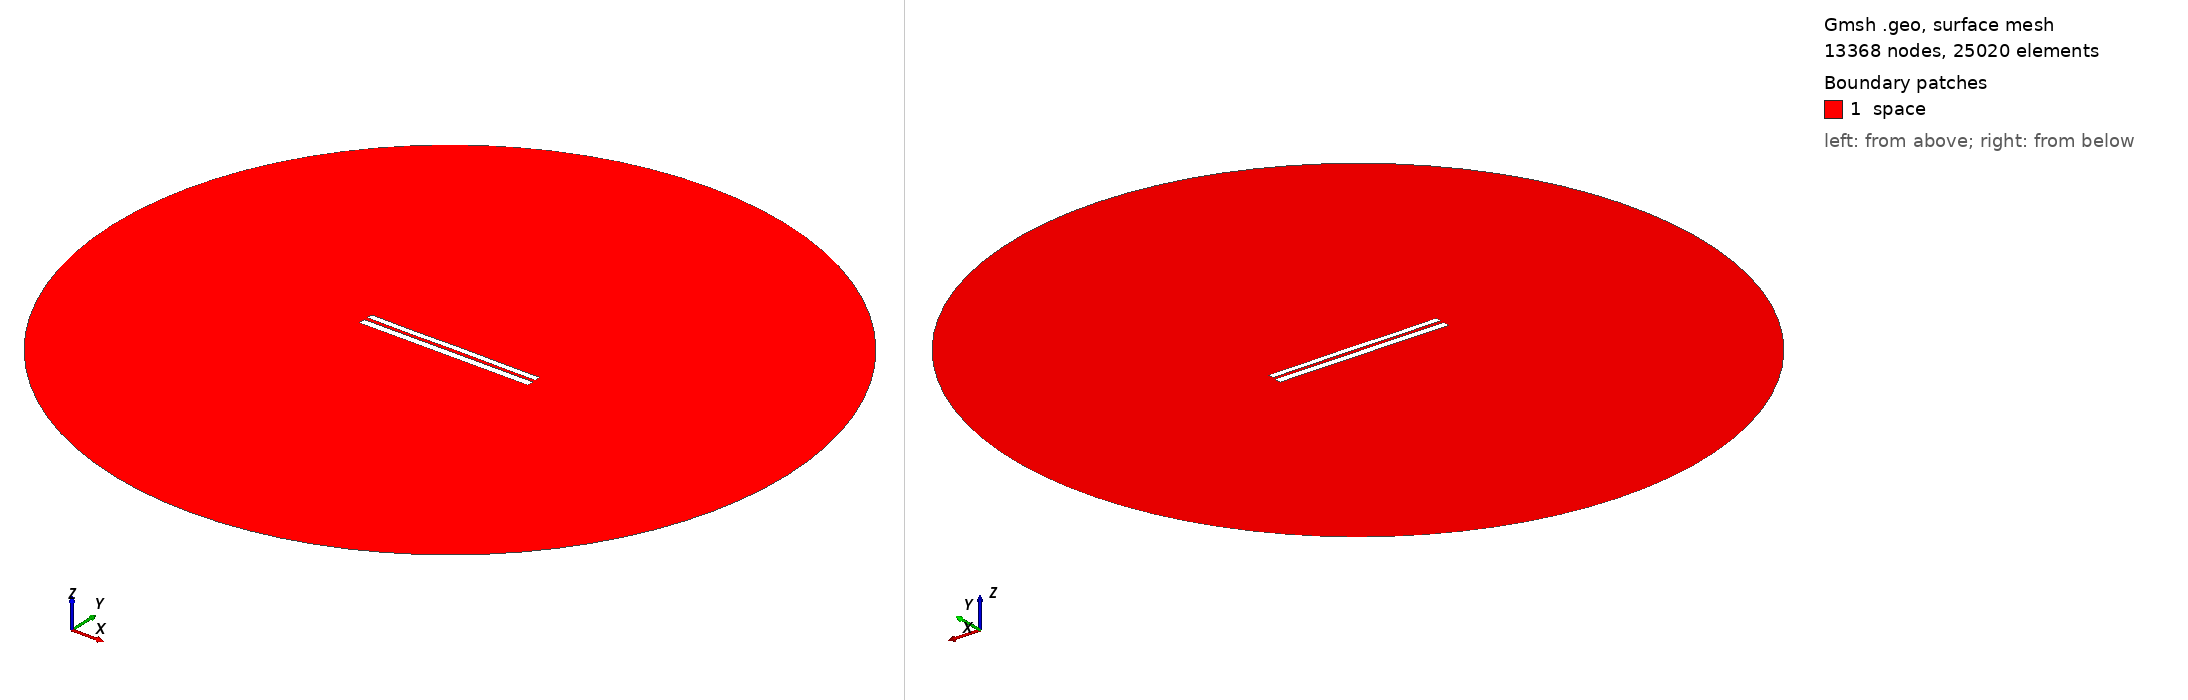

Gmsh geometry script, surface-meshed: 13368 nodes, 25020 surface elements. Boundary patches (legend numbers): 1 space. Left view from above one corner, right view from below the opposite corner. Legend entries are the model's physical surfaces. The drawing asked Gmsh for element sizes between 1% and 20% of the model's largest extent; the script's own settings can give other sizes.

=== 7557.geo (drawn) ===
//---------------------------------------
// Geometry kernel
//---------------------------------------

SetFactory("OpenCASCADE");



//---------------------------------------
// Parameters of the geometry
//---------------------------------------

// Overetch of the upper plate
overetch = 0.25;

// Distance between the plates
distance = 2.0;

// Discretization over the x axis (for the deformation)
nx = 50; 

// Length of the plate
L = 100 - overetch; 

// Number of modes
n = 4; 

// 1st mode coefficient
coeff(1) = -0.15;
beta(1) = 0.596864 * 3.1415926535 / L;

// 2nd mode coefficient
coeff(2) = 0.0;
beta(2) = 1.49418 * 3.1415926535 / L;

// 3rd mode coefficient
coeff(3) = -0.075;
beta(3) = 2.50025 * 3.1415926535 / L;

// 4th mode coefficient
coeff(4) = -0.075;
beta(4) = 3.49999 * 3.1415926535 / L;



//---------------------------------------
// Upper plate (deformed rectangle)
//---------------------------------------

// Coordiantes of the upper plate
xmin = -50;
xmax = 50 - overetch;

// Height of the upper plate
yheight = 4 - 2 * overetch;

// Indexes of the points
UpperID[] = {};
LowerID[] = {};
LeftID[] = {};
RightID[] = {};

// Point index
p = 1;

// Horizontal edges
For i In {1:nx}
    x = xmin + (i-1)*(xmax - xmin)/(nx-1);

    y_bottom = distance / 2 + overetch;
    For j In {1:n}
        C = (Cosh(beta(j)*L) + Cos(beta(j)*L)) / (Sinh(beta(j)*L) + Sin(beta(j)*L));
        y_bottom  = y_bottom + coeff(j) * (Cosh(beta(j)*(x+50)) - Cos(beta(j)*(x+50)) - C * (Sinh(beta(j)*(x+50)) - Sin(beta(j)*(x+50))));
    EndFor

    y_top = y_bottom + yheight;

    Point(p) = {x, y_top, 0, 1.0};
    UpperID[i] = p;
    p = p + 1;

    Point(p) = {x, y_bottom, 0, 1.0};
    LowerID[i] = p;
    p = p + 1;
EndFor

// Create point lists
UpperPts[] = {}; LowerPts[] = {};
For i In {1:nx}
  UpperPts[] += {UpperID[i]};
  LowerPts[] += {LowerID[i]};
EndFor

// Build splines
Spline(1) = {UpperPts[]};
Spline(2) = {LowerPts[]};
Line(3) = {LowerPts[nx-1], UpperPts[nx-1]};
Line(4) = {LowerPts[0], UpperPts[0]};

// Build the plane surface
Curve Loop(1) = {2, 3, -1, -4};
Plane Surface(1) = {1};



//---------------------------------------
// Lower plate (rectangle)
//---------------------------------------

// Vertices
Point(1001) = {-50, -1, 0, 1.0};
Point(1002) = { 50, -1, 0, 1.0};
Point(1003) = { 50,  -5, 0, 1.0};
Point(1004) = {-50,  -5, 0, 1.0};

// Edges
Line(5) = {1001, 1002};
Line(6) = {1002, 1003};
Line(7) = {1003, 1004};
Line(8) = {1004, 1001};

// Plane surface
Line Loop(2) = {5, 6, 7, 8};
Plane Surface(2) = {2}; 



//---------------------------------------
// Outer (fictious) boundary
//---------------------------------------

// Points
Point(1005) = {0, 0, 0};       // Center
Point(1006) = {200, 0, 0};     // Start point
Point(1007) = {0, 200, 0};     // 90 degrees
Point(1008) = {-200, 0, 0};    // 180 degrees
Point(1009) = {0, -200, 0};    // 270 degrees

// Circle arcs (each needs start, center, end)
Circle(9) = {1006, 1005, 1007};
Circle(10) = {1007, 1005, 1008};
Circle(11) = {1008, 1005, 1009};
Circle(12) = {1009, 1005, 1006};

// Plane surface for the entire domain
Curve Loop(3) = {9, 10, 11, 12};
Surface(3) = {3};

// Subtract the plates from the whole domain to obtain the actual domain where we want to solve the equations
BooleanDifference{ Surface{3}; Delete; }{ Surface{1}; Surface{2}; Delete; }




//---------------------------------------
// Transfinite Lines/Curves
//---------------------------------------

// Set the number of points on the boundaries
r = 7;

// Plates
Transfinite Curve {1, 2} = 50*r Using Progression 1;
Transfinite Curve {3, 4} = 2*r Using Progression 1;
Transfinite Line {5, 7} = 50*r Using Progression 1;
Transfinite Line {6, 8} = 2*r Using Progression 1;

// Outer boundary
Transfinite Line {9, 10, 11, 12} = 20 Using Progression 1;



//---------------------------------------
// Physical groups
//---------------------------------------                

// Physical curves (boundaries)
Physical Line("force_segment", 10) = {2};
Physical Line("upper_plate", 11) = {1, 3, 4};
Physical Line("lower_plate", 12) = {5, 6, 7, 8};
Physical Line("boundary", 20) = {9, 10, 11, 12};

// Physical Surfaces
Physical Surface("space", 30) = {3};



//---------------------------------------
// 6. Generate the Mesh
//---------------------------------------

// 2D mesh generation
Mesh 2;
